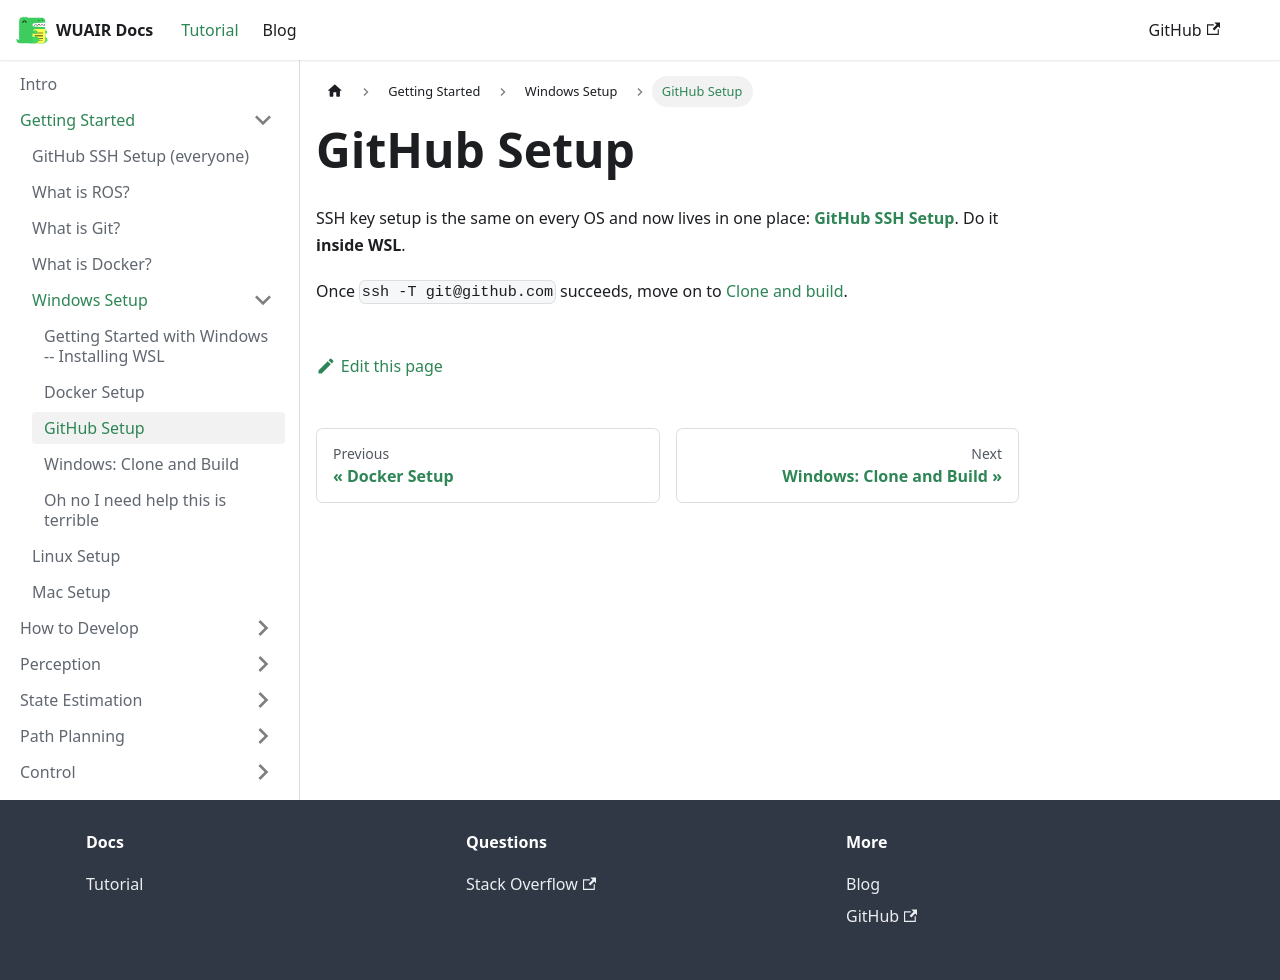

repository: WU-AI-Racing/wuair_docs · page: docs/tutorial-getting-started/windows-startup/Github-Basics/index.html · generator: docusaurus

---
sidebar_position: 3
---

# GitHub Setup

SSH key setup is the same on every OS and now lives in one place: **[GitHub SSH Setup](../github-ssh-setup.md)**. Do it **inside WSL**.

Once `ssh -T git@github.com` succeeds, move on to [Clone and build](./using-docker-plus-ros.md).
